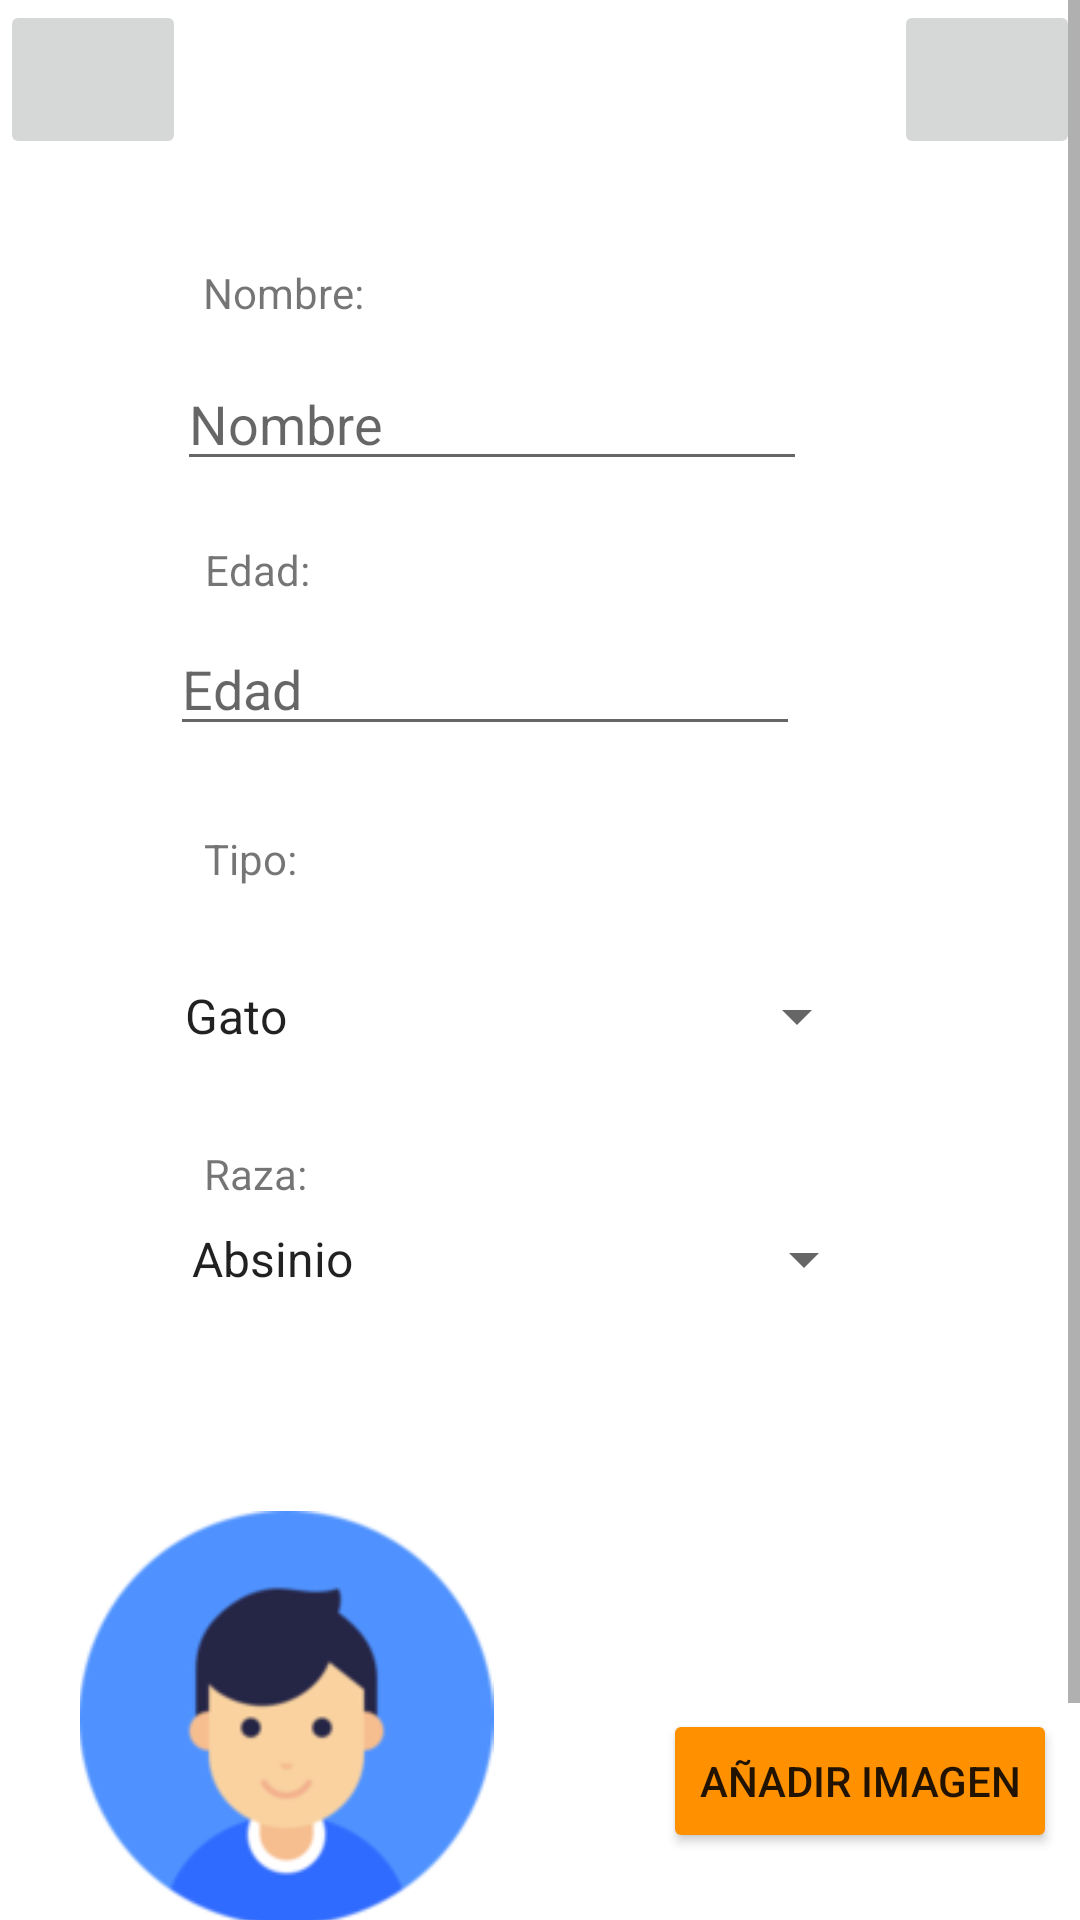

This screen was rendered from an Android layout file. Write that file and the resources it references.
<!-- AndroidManifest.xml: application theme Theme.MyPets -->
<!-- res/layout/activity_anadir.xml -->
<?xml version="1.0" encoding="utf-8"?>
<ScrollView xmlns:android="http://schemas.android.com/apk/res/android"
    xmlns:app="http://schemas.android.com/apk/res-auto"
    xmlns:tools="http://schemas.android.com/tools"
    android:layout_width="match_parent"
    android:layout_height="match_parent"
    tools:context=".MenuPrincipal.AnadirActivity">

    <androidx.constraintlayout.widget.ConstraintLayout
        android:layout_width="match_parent"
        android:layout_height="match_parent">

    <ImageButton
        android:id="@+id/backButton"
        android:layout_width="62dp"
        android:layout_height="53dp"
        app:layout_constraintStart_toStartOf="parent"
        app:layout_constraintTop_toTopOf="parent"
        app:srcCompat="@drawable/ic_back" />

    <Spinner
        android:id="@+id/gatosSpinner2"
        android:layout_width="236dp"
        android:layout_height="30dp"
        android:layout_marginTop="4dp"
        android:entries="@array/Gatos"
        app:layout_constraintEnd_toEndOf="parent"
        app:layout_constraintHorizontal_bias="0.451"
        app:layout_constraintStart_toStartOf="parent"
        app:layout_constraintTop_toBottomOf="@+id/textView26" />

    <EditText
        android:id="@+id/nombreMascotaEditText2"
        android:layout_width="wrap_content"
        android:layout_height="wrap_content"
        android:layout_marginTop="12dp"
        android:ems="10"
        android:hint="Nombre"
        android:inputType="textPersonName"
        app:layout_constraintEnd_toEndOf="parent"
        app:layout_constraintHorizontal_bias="0.393"
        app:layout_constraintStart_toStartOf="parent"
        app:layout_constraintTop_toBottomOf="@+id/textView25" />

    <TextView
        android:id="@+id/textView26"
        android:layout_width="wrap_content"
        android:layout_height="wrap_content"
        android:layout_marginTop="28dp"
        android:text="Raza:"
        app:layout_constraintEnd_toEndOf="parent"
        app:layout_constraintHorizontal_bias="0.209"
        app:layout_constraintStart_toStartOf="parent"
        app:layout_constraintTop_toBottomOf="@+id/tiposSpinner2" />

    <Spinner
        android:id="@+id/perrosSpinner2"
        android:layout_width="236dp"
        android:layout_height="30dp"
        android:layout_marginTop="4dp"
        android:entries="@array/Perros"
        android:visibility="invisible"
        app:layout_constraintEnd_toEndOf="parent"
        app:layout_constraintHorizontal_bias="0.451"
        app:layout_constraintStart_toStartOf="parent"
        app:layout_constraintTop_toBottomOf="@+id/textView26" />

    <Spinner
        android:id="@+id/tiposSpinner2"
        android:layout_width="236dp"
        android:layout_height="30dp"
        android:layout_marginTop="28dp"
        android:entries="@array/Tipos"
        app:layout_constraintEnd_toEndOf="parent"
        app:layout_constraintHorizontal_bias="0.434"
        app:layout_constraintStart_toStartOf="parent"
        app:layout_constraintTop_toBottomOf="@+id/textView2" />

    <TextView
        android:id="@+id/textView2"
        android:layout_width="wrap_content"
        android:layout_height="wrap_content"
        android:layout_marginTop="28dp"
        android:text="Tipo:"
        app:layout_constraintEnd_toEndOf="parent"
        app:layout_constraintHorizontal_bias="0.207"
        app:layout_constraintStart_toStartOf="parent"
        app:layout_constraintTop_toBottomOf="@+id/edadMascotaEditText2" />

    <EditText
        android:id="@+id/edadMascotaEditText2"
        android:layout_width="wrap_content"
        android:layout_height="wrap_content"
        android:layout_marginTop="8dp"
        android:ems="10"
        android:hint="Edad"
        android:inputType="number"
        app:layout_constraintEnd_toEndOf="parent"
        app:layout_constraintHorizontal_bias="0.378"
        app:layout_constraintStart_toStartOf="parent"
        app:layout_constraintTop_toBottomOf="@+id/textView24" />

    <TextView
        android:id="@+id/textView25"
        android:layout_width="wrap_content"
        android:layout_height="wrap_content"
        android:layout_marginTop="88dp"
        android:text="Nombre:"
        app:layout_constraintEnd_toEndOf="parent"
        app:layout_constraintHorizontal_bias="0.221"
        app:layout_constraintStart_toStartOf="parent"
        app:layout_constraintTop_toTopOf="parent" />

    <TextView
        android:id="@+id/textView24"
        android:layout_width="wrap_content"
        android:layout_height="wrap_content"
        android:layout_marginTop="20dp"
        android:text="Edad:"
        app:layout_constraintEnd_toEndOf="parent"
        app:layout_constraintHorizontal_bias="0.21"
        app:layout_constraintStart_toStartOf="parent"
        app:layout_constraintTop_toBottomOf="@+id/nombreMascotaEditText2" />

    <ImageView
        android:id="@+id/imageView2"
        android:layout_width="139dp"
        android:layout_height="138dp"
        android:layout_marginTop="69dp"
        android:layout_marginBottom="80dp"
        app:layout_constraintBottom_toBottomOf="parent"
        app:layout_constraintEnd_toEndOf="parent"
        app:layout_constraintHorizontal_bias="0.117"
        app:layout_constraintStart_toStartOf="parent"
        app:layout_constraintTop_toBottomOf="@+id/gatosSpinner2"
        app:layout_constraintVertical_bias="0.0"
        app:srcCompat="@drawable/avatar"
        tools:srcCompat="@tools:sample/avatars" />

        <Button
            android:id="@+id/button"
            android:layout_width="wrap_content"
            android:layout_height="wrap_content"
            android:layout_marginStart="56dp"
            android:layout_marginEnd="16dp"
            android:layout_marginBottom="104dp"
            android:backgroundTint="#FF9100"
            android:text="Añadir Imagen"
            app:layout_constraintBottom_toBottomOf="parent"
            app:layout_constraintEnd_toEndOf="parent"
            app:layout_constraintHorizontal_bias="0.0"
            app:layout_constraintStart_toEndOf="@+id/imageView2" />

    <ImageButton
        android:id="@+id/aceptarButton"
        android:layout_width="62dp"
        android:layout_height="53dp"
        app:layout_constraintEnd_toEndOf="parent"
        app:layout_constraintTop_toTopOf="parent"
        app:srcCompat="@drawable/ic_check" />

    <ProgressBar
        android:id="@+id/progressBar2"
        style="?android:attr/progressBarStyle"
        android:layout_width="wrap_content"
        android:layout_height="wrap_content"
        android:visibility="gone"
        app:layout_constraintBottom_toBottomOf="parent"
        app:layout_constraintEnd_toEndOf="parent"
        app:layout_constraintHorizontal_bias="0.209"
        app:layout_constraintStart_toStartOf="parent"
        app:layout_constraintTop_toTopOf="parent"
        app:layout_constraintVertical_bias="0.809" />
    </androidx.constraintlayout.widget.ConstraintLayout>

</ScrollView>
<!-- resources referenced by this layout -->
<resources>
  <string-array name="Gatos">
          <item>Absinio</item>
          <item>Americano de pelo duro</item>
          <item>Asiatico</item>
          <item>Azul Ruso</item>
          <item>Balines</item>
          <item>Bengali</item>
          <item>Birmano</item>
          <item>Bobtail</item>
          <item>Bombay</item>
          <item>Bosque de Noruega</item>
          <item>Bosque de Siberia</item>
          <item>Britanico de pelo corto</item>
          <item>Burmes</item>
          <item>Burmilla</item>
          <item>Chinchilla</item>
          <item>Cornish Rex</item>
          <item>Cymric</item>
          <item>Devon Rex</item>
          <item>Exotico de pelo corto</item>
          <item>Khaoo Manee</item>
          <item>Korat</item>
          <item>Laperm</item>
          <item>Maine coon</item>
          <item>Manx</item>
          <item>Mau Egipcio</item>
          <item>Mist australiano</item>
          <item>Munchkin</item>
          <item>Ocigato</item>
          <item>Oriental</item>
          <item>Persa</item>
          <item>Pixie bob</item>
          <item>Ragdoll</item>
          <item>Savannah</item>
          <item>Selkirk rex</item>
          <item>Siames</item>
          <item>Singapura</item>
          <item>Snowshoe</item>
          <item>Somali</item>
          <item>Sphynx</item>
          <item>Tiffanie</item>
          <item>Tonquines</item>
          <item>Van Turco</item>
  
  
      </string-array>
  <string-array name="Tipos">
          <item>Gato</item>
          <item>Perro</item>
      </string-array>
  <style name="Theme.MyPets" parent="Theme.MaterialComponents.DayNight.DarkActionBar">
          
          <item name="colorPrimary">#FFB300</item>
          <item name="colorPrimaryVariant">@color/purple_700</item>
          <item name="colorOnPrimary">#172C9A</item>
          
          <item name="colorSecondary">@color/teal_200</item>
          <item name="colorSecondaryVariant">@color/teal_700</item>
          <item name="colorOnSecondary">@color/black</item>
          
          <item name="android:statusBarColor" tools:targetApi="l">@color/teal_700</item>
          <item name="windowActionBar">false</item>
          <item name="windowNoTitle">true</item>
          
      </style>
  <!-- not gathered from this repository: default colours our renderer supplied (Android Studio template values) -->
  <color name="purple_700">#FF3700B3</color>
  <color name="teal_200">#FF03DAC5</color>
  <color name="teal_700">#FF018786</color>
  <color name="black">#FF000000</color>
</resources>
